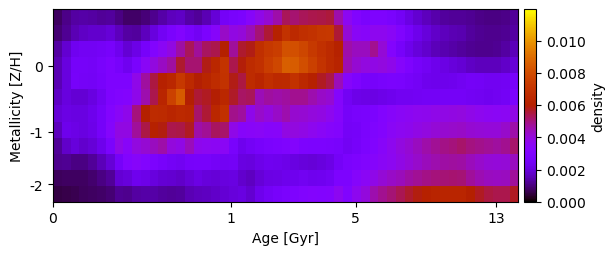

Source data for this figure (header and first rows):
7.790515741788325236e-04, 1.103788959473516558e-03, 1.344086625725382945e-03, 1.357560086744454995e-03, 1.329499018639821069e-03, 1.256541466033171163e-03, 1.294931309320349966e-03, 1.070653083428452484e-03, 8.163326959612190103e-04, 7.967649337100437884e-04, 9.412059589214022155e-04, 1.149349765984305962e-03, 1.373472670505997443e-03, 1.622797523577121804e-03, 1.712692745220398879e-03, 1.377622388675459660e-03, 1.220123207718885969e-03, 1.505371465659570505e-03, 1.925876059566468705e-03, 2.563018803727213496e-03, 2.712845550479450404e-03, 2.879257201537850294e-03, 3.325623653554857576e-03, 3.803880996800639361e-03
8.935838012762941079e-04, 1.197675249907690070e-03, 1.510904183178427050e-03, 1.723886652713491540e-03, 1.807110513458192423e-03, 1.821198688868109908e-03, 1.952176033551336534e-03, 1.635686760221761538e-03, 1.346745634916778327e-03, 1.294176955849163022e-03, 1.603655136597455840e-03, 2.009782447149733361e-03, 2.454946497676680633e-03, 2.846627093714949874e-03, 3.159943290181555994e-03, 2.739290618272998898e-03, 2.459586800181577833e-03, 2.853991657933716355e-03, 3.329863327018902589e-03, 4.292277802501895390e-03, 3.925843647800061030e-03, 4.032804022380614799e-03, 4.456460173879006441e-03, 5.083779744725179170e-03
1.353457204542085276e-03, 1.850449992433129704e-03, 2.364253029625326252e-03, 2.433888350025053150e-03, 2.432763885621747491e-03, 2.537894237375898192e-03, 2.680298490743252254e-03, 2.302173587378920916e-03, 1.902674268271074441e-03, 2.191276582944979429e-03, 2.635493632867876631e-03, 3.173075091806933177e-03, 3.509111953012658894e-03, 3.910592905144590417e-03, 4.640651833735246617e-03, 5.304979430865695150e-03, 4.732029457379019650e-03, 5.245419820702295483e-03, 5.417632943805339787e-03, 6.015714422809439500e-03, 4.738727057063820552e-03, 5.618962002981601860e-03, 5.826542977097998524e-03, 6.862737622803432788e-03
1.534436547613025805e-03, 2.046573330650448743e-03, 2.600019499706195114e-03, 2.587135440678050863e-03, 2.540951984389565581e-03, 2.722512273917522194e-03, 2.945682511242313055e-03, 2.690481267837928694e-03, 2.357829865917504888e-03, 2.780481630131451370e-03, 3.485853149717423050e-03, 3.931782039780964098e-03, 4.334309301393878336e-03, 4.686544840613890948e-03, 5.610612728923772968e-03, 5.105738198260120417e-03, 5.103530375418732778e-03, 5.800334934514450071e-03, 6.412678230525307825e-03, 7.044680346956293769e-03, 5.395176359962298475e-03, 5.914499077098086741e-03, 6.617903000937338381e-03, 6.893609765971139142e-03
1.514853767705415548e-03, 2.032608354413242661e-03, 2.618395660851304159e-03, 2.532312365863967699e-03, 2.498187920108107998e-03, 2.669435747226971221e-03, 2.955165833333496875e-03, 2.949635979345852609e-03, 2.983363125915343850e-03, 3.806643133245774836e-03, 4.703737834448740510e-03, 5.489384762775065263e-03, 6.083967121450097396e-03, 6.425152027241665467e-03, 7.201365608214990027e-03, 6.501492153512918731e-03, 5.970154042575906428e-03, 6.297956407344889110e-03, 6.691103845829207350e-03, 7.000686489888506385e-03, 5.804115577668293724e-03, 5.485725459152028353e-03, 6.615000163312155686e-03, 6.349634682207137837e-03
1.722583145267021906e-03, 2.026443255526177642e-03, 1.912508583999620627e-03, 1.906223541544087860e-03, 2.079728203654676762e-03, 2.427262278305270232e-03, 2.960749372807416381e-03, 3.089922180398052554e-03, 3.202738298226849144e-03, 3.766673053885006596e-03, 4.546614943279469329e-03, 5.412545932958314279e-03, 6.316138621225897767e-03, 7.582828262499779516e-03, 8.473812986007907971e-03, 5.940688907122956136e-03, 5.597581721410040990e-03, 5.715546749999364864e-03, 5.982230468491321097e-03, 6.429326533672539284e-03, 5.699758158531178717e-03, 5.209100100313238980e-03, 5.326880787973925675e-03, 4.486049607964972402e-03
1.954195431999991052e-03, 2.131265712718507718e-03, 2.074989582935614016e-03, 2.102409130861735906e-03, 2.245454642809900821e-03, 2.593116721029046709e-03, 3.133404153444501686e-03, 3.494263477055989386e-03, 3.783036507822255638e-03, 5.008129977620523650e-03, 6.016189627956426353e-03, 6.601598048355136056e-03, 6.550419351665316692e-03, 6.334721157581589025e-03, 6.532252340309152930e-03, 6.418233703381921035e-03, 5.161134411651808508e-03, 5.584011084180828810e-03, 6.415444553412412432e-03, 6.882211231473279837e-03, 4.862577279600681021e-03, 4.681501033549904413e-03, 3.784418774499582853e-03, 4.248745408264185432e-03
1.596491881825884678e-03, 2.245942257903207808e-03, 2.191605233456190693e-03, 2.069139241278614063e-03, 2.234296481635485165e-03, 2.595274212480950214e-03, 3.253375790358318479e-03, 3.910786589780819097e-03, 3.909989988401370298e-03, 4.758098933067111957e-03, 5.443238255622514024e-03, 6.115351915521184678e-03, 5.870141471026949810e-03, 5.420138411404744165e-03, 5.452402775828860647e-03, 5.716688329589266621e-03, 4.620242229297108309e-03, 4.804233739308822262e-03, 5.274690068096487064e-03, 5.146875574008931940e-03, 3.820621217492222756e-03, 3.361096205701732606e-03, 3.434090249302918472e-03, 3.468692254609224979e-03
1.239470113715126619e-03, 1.746630922327431761e-03, 1.979886119764441565e-03, 1.805272387264984530e-03, 1.940411769847567598e-03, 2.282560006867975690e-03, 2.849859482969503092e-03, 3.786191305378674554e-03, 3.421607515509739184e-03, 3.930566509044518264e-03, 4.158103697921794809e-03, 4.361463287277341991e-03, 4.594431475246228171e-03, 3.987975091410455100e-03, 3.838096493066816585e-03, 4.429512297879394794e-03, 3.706171568107868766e-03, 3.625135899569335504e-03, 3.583397383953787485e-03, 3.543884238226573634e-03, 2.729710160756761844e-03, 2.311411474592952806e-03, 2.498077355922929173e-03, 2.697249822452503325e-03
1.144740699266999550e-03, 1.214242770570097022e-03, 1.036976501220699710e-03, 1.072022255978748997e-03, 1.259192851407108351e-03, 1.543621596106359165e-03, 1.947126306208843850e-03, 2.611959718068567783e-03, 3.167561795006741156e-03, 3.329581615697805100e-03, 3.146052695709696759e-03, 2.895024505576944841e-03, 2.682203296905358997e-03, 2.499131168899709245e-03, 2.425145413794585047e-03, 2.630100776336278482e-03, 2.690267948582708568e-03, 2.681532696047700740e-03, 2.540757732307678297e-03, 2.460224785996170931e-03, 2.480242163416660969e-03, 2.088726535557573500e-03, 2.023008182851220461e-03, 2.228054094534525319e-03
7.096559220700168107e-04, 7.712888965557742477e-04, 7.544265516729068907e-04, 7.658989888735183264e-04, 8.797732655597206245e-04, 1.045718003042361236e-03, 1.257269805556090244e-03, 1.872189376935599718e-03, 1.972961485616575236e-03, 2.312459092961043159e-03, 2.236656184921027770e-03, 2.026308836487183875e-03, 1.906518511888918247e-03, 1.828063056688438012e-03, 1.760862335952467859e-03, 1.938745962352463091e-03, 2.103837537439024602e-03, 2.001175842514075435e-03, 1.961729109879782086e-03, 2.032759509954584504e-03, 2.101174966266407523e-03, 1.776898768749841841e-03, 1.653465651410343865e-03, 1.939317571327726529e-03
5.583364434880175656e-04, 5.690353585371344053e-04, 6.166886698283409072e-04, 7.013693383292671354e-04, 7.503734940667415457e-04, 8.266986262337825547e-04, 9.172436976496952700e-04, 1.192530090013994544e-03, 1.157264042906185628e-03, 1.325101320543593374e-03, 1.365796126709604682e-03, 1.369468057751133507e-03, 1.296819371957845003e-03, 1.240809625332618205e-03, 1.277995483142562068e-03, 1.532233905298074385e-03, 1.614848606067070987e-03, 1.682426062512937205e-03, 1.766919498237100490e-03, 1.872883390089187614e-03, 1.998052362311892888e-03, 2.069903077191259568e-03, 1.867963076866325633e-03, 2.287084613514849159e-03
